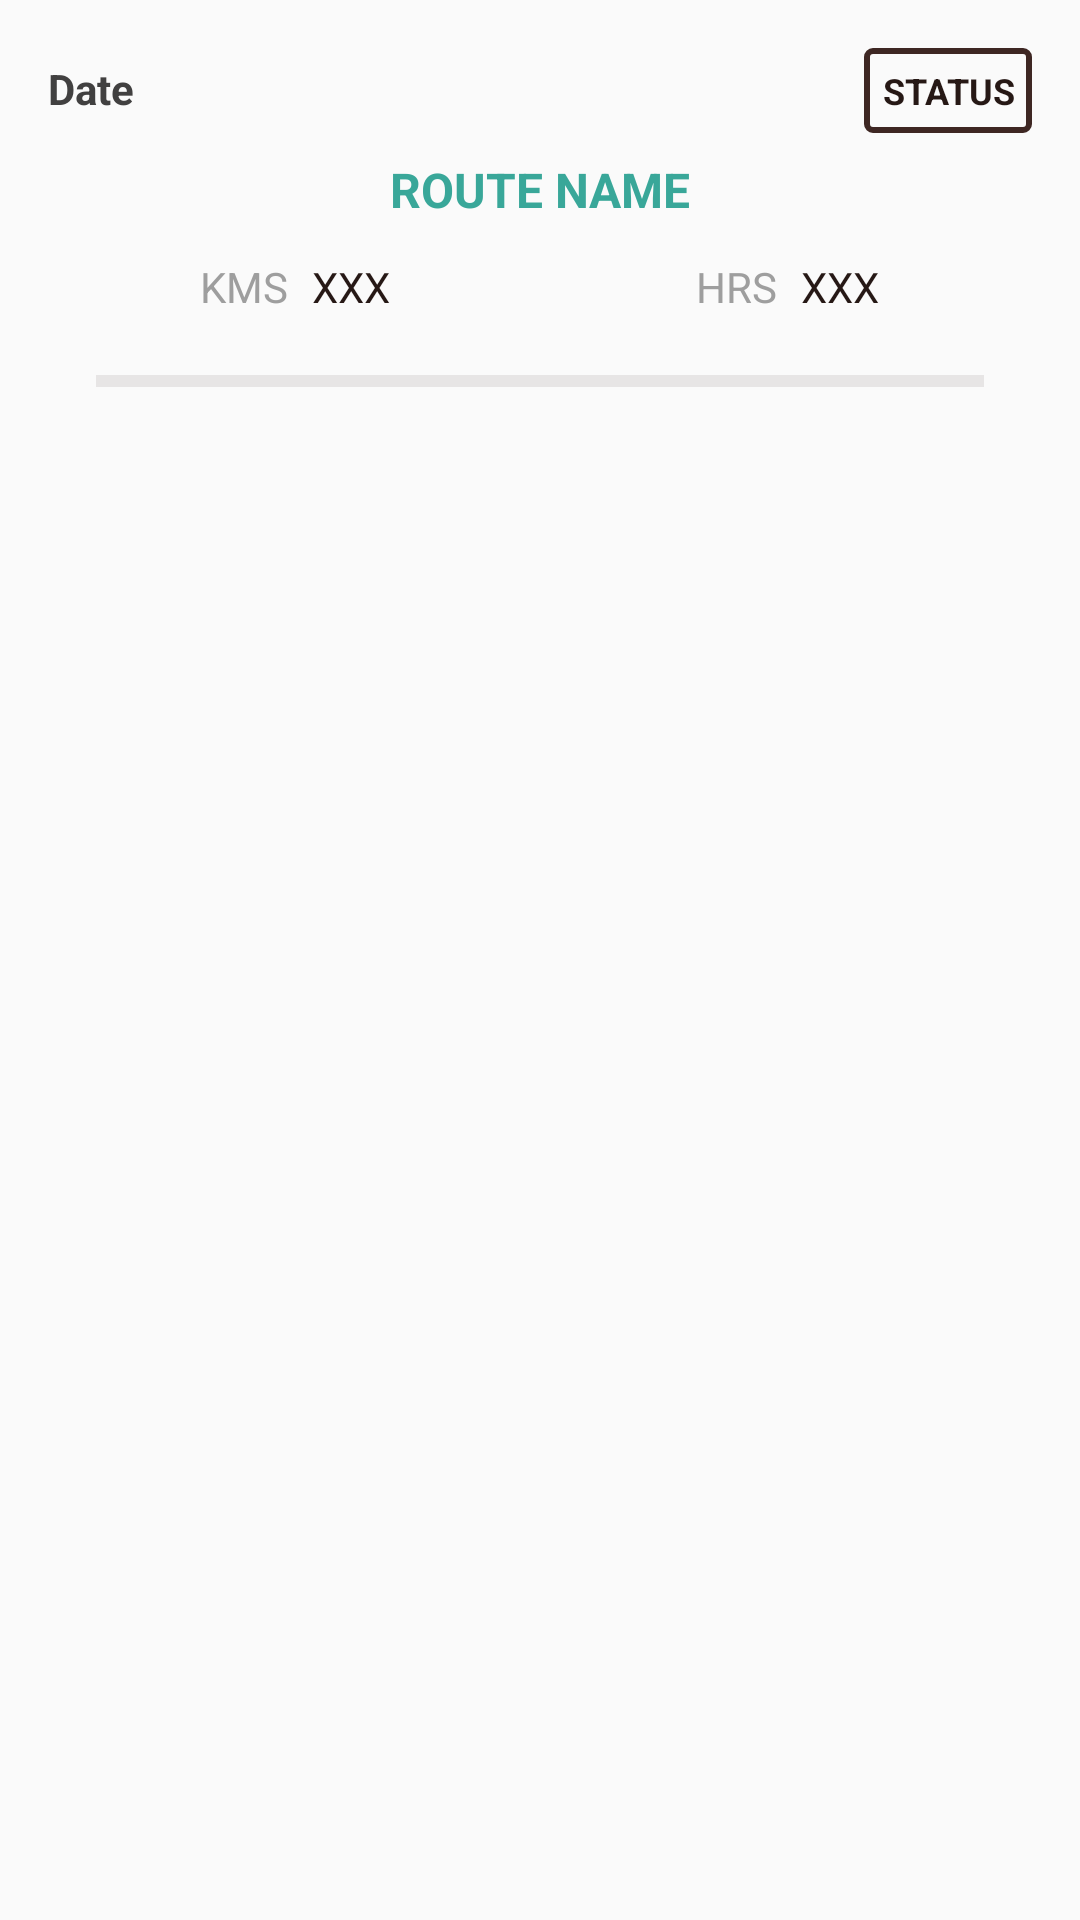

Here is an Android app screen rendered from its layout file. Give the layout XML and the strings, colors and styles it references.
<!-- AndroidManifest.xml: application theme AppTheme -->
<!-- res/layout/all_rides_row.xml -->
<?xml version="1.0" encoding="utf-8"?>
<LinearLayout xmlns:android="http://schemas.android.com/apk/res/android"
    android:orientation="vertical" android:layout_width="match_parent"
    android:layout_height="wrap_content"
    android:padding="16dp"
    android:id="@+id/arr_ll">

    <LinearLayout android:layout_width="match_parent"
        android:layout_height="wrap_content"
        android:orientation="horizontal"
        android:layout_marginBottom="8dp">

        <TextView android:id="@+id/arr_tv_date"
            android:layout_width="wrap_content"
            android:layout_height="wrap_content"
            android:text="Date"
            android:gravity="left"
            android:layout_weight="1"
            android:textColor="@color/colorAsh"
            android:textSize="14sp"
            android:textStyle="bold"/>

        <TextView android:id="@+id/arr_tv_status"
            android:layout_width="wrap_content"
            android:layout_height="wrap_content"
            android:text="Status"
            android:textAllCaps="true"
            android:textSize="12sp"
            android:textStyle="bold"
            android:textColor="@color/colorPrimaryDark"
            android:gravity="right"
            android:background="@drawable/rect_stroke_blue_bg"
            android:padding="6dp"/>


    </LinearLayout>
    <TextView android:id="@+id/arr_tv_route_name"
        android:layout_width="match_parent"
        android:layout_height="wrap_content"
        android:text="Route Name"
        android:textSize="16sp"
        android:textAllCaps="true"
        android:textColor="@color/colorAccent"
        android:textStyle="bold"
        android:gravity="center"/>

    <LinearLayout android:layout_width="match_parent"
        android:layout_height="wrap_content"
        android:orientation="horizontal"
        android:layout_marginTop="12dp"
        android:layout_marginBottom="12dp">

        <TextView android:layout_width="wrap_content"
            android:layout_height="wrap_content"
            android:text="Kms"
            android:textAllCaps="true"
            android:textColor="@color/colorAshLight"
            android:textSize="14sp"
            android:layout_weight="1"
            android:gravity="right"
            android:layout_marginRight="8dp"/>
        <TextView android:id="@+id/arr_tv_kms"
            android:layout_width="wrap_content"
            android:layout_height="wrap_content"
            android:text="XXX"
            android:textAllCaps="true"
            android:textColor="@color/colorPrimaryDark"
            android:textSize="14sp"
            android:layout_weight="1"/>
        <TextView android:layout_width="wrap_content"
            android:layout_height="wrap_content"
            android:text="Hrs"
            android:textAllCaps="true"
            android:textColor="@color/colorAshLight"
            android:textSize="14sp"
            android:layout_weight="1"
            android:gravity="right"
            android:layout_marginRight="8dp"/>
        <TextView android:id="@+id/arr_tv_hrs"
            android:layout_width="wrap_content"
            android:layout_height="wrap_content"
            android:text="XXX"
            android:textAllCaps="true"
            android:textColor="@color/colorPrimaryDark"
            android:textSize="14sp"
            android:layout_weight="1"/>

    </LinearLayout>

    <View
        android:layout_width="match_parent"
        android:layout_height="4dp"
        android:background="#e7e5e5"
        android:layout_marginLeft="16dp"
        android:layout_marginRight="16dp"
        android:layout_below="@+id/rn_ll"
        android:layout_marginTop="8dp" />

</LinearLayout>
<!-- resources referenced by this layout -->
<resources>
  <color name="colorAccent">#39a799</color>
  <color name="colorAsh">#414040</color>
  <color name="colorAshLight">#9e9e9e</color>
  <color name="colorPrimaryDark">#261815</color>
  <!-- drawable rect_stroke_blue_bg (drawable) -->
  <?xml version="1.0" encoding="utf-8"?>
  <shape android:shape="rectangle"
      xmlns:android="http://schemas.android.com/apk/res/android" >
      <corners android:radius="2dp"/>
      <stroke android:color="@color/colorPrimary" android:width="2dp"/>
  </shape>
  <style name="AppTheme" parent="Theme.AppCompat.Light.NoActionBar">
          
          <item name="colorPrimary">@color/colorPrimary</item>
          <item name="colorPrimaryDark">@color/colorPrimaryDark</item>
          <item name="colorAccent">@color/colorAccent</item>
      </style>
  <color name="colorPrimary">#3e2723</color>
</resources>
